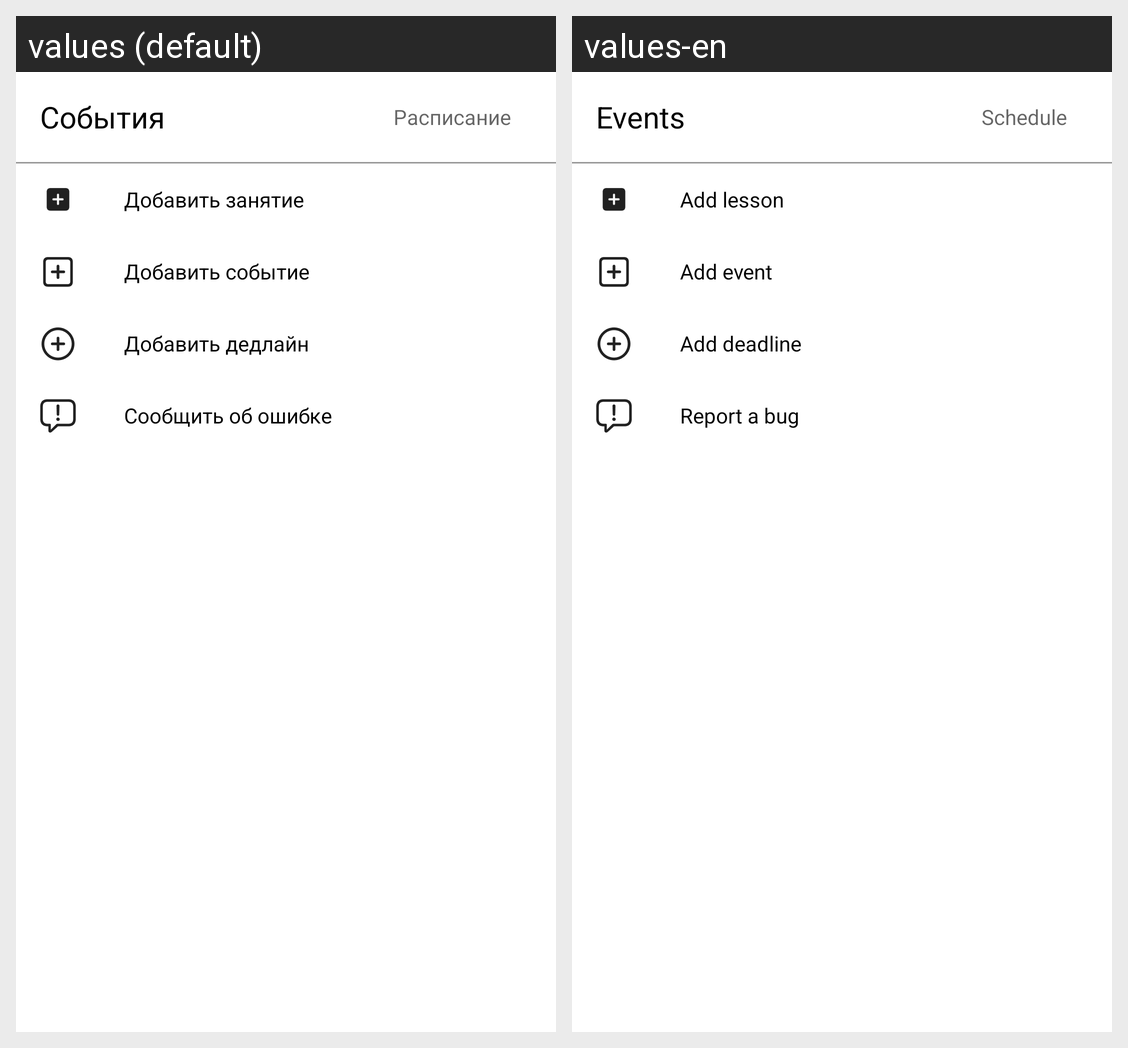

The same Android screen rendered under two of its app's locales, left to right. List the strings drawn on it with the default value and each locale's translation.
Android screen res/layout/bottom_sheet_options_for_events.xml rendered under 2 locales, left to right: values (default), values-en. Device: Nexus 5 (rendered at 1080×1920; each locale shown at half size, 540×960, under a caption strip naming it); theme Theme.MIPT.
Strings drawn on this screen, with the default value and each locale's value (text and hints the layout hard-codes, and strings that could not be matched under every locale, appear in the picture but are not listed):

events_title
  values: События
  values-en: Events

scheduler
  values: Расписание
  values-en: Schedule

add_lesson
  values: Добавить занятие
  values-en: Add lesson

add_event
  values: Добавить событие
  values-en: Add event

add_deadline
  values: Добавить дедлайн
  values-en: Add deadline

notify_error
  values: Сообщить об ошибке
  values-en: Report a bug
